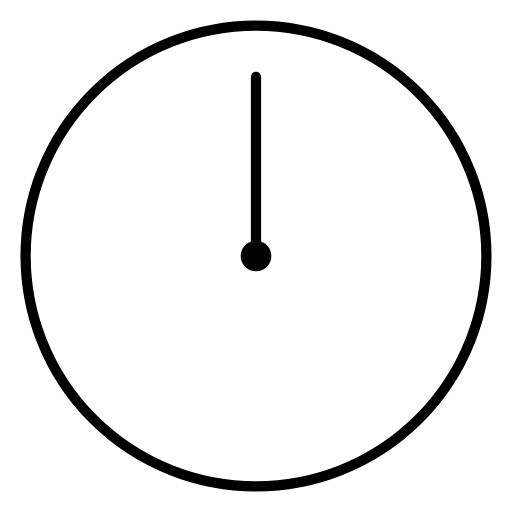
t = 0.00 s
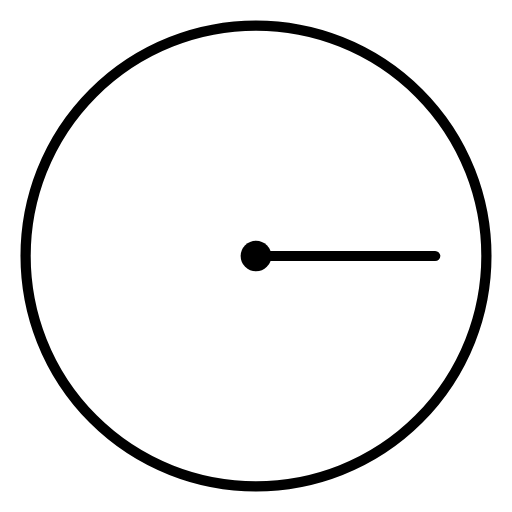
t = 0.25 s
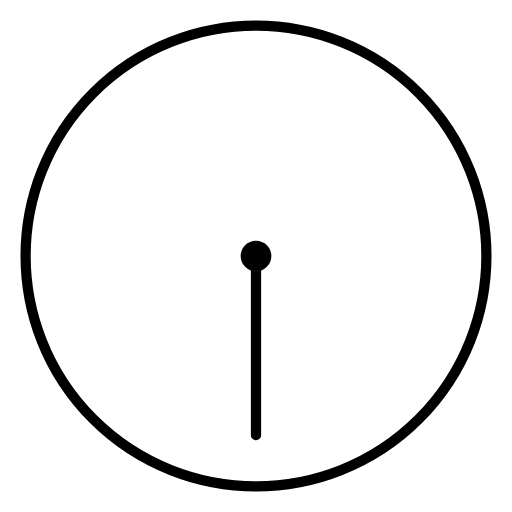
t = 0.50 s
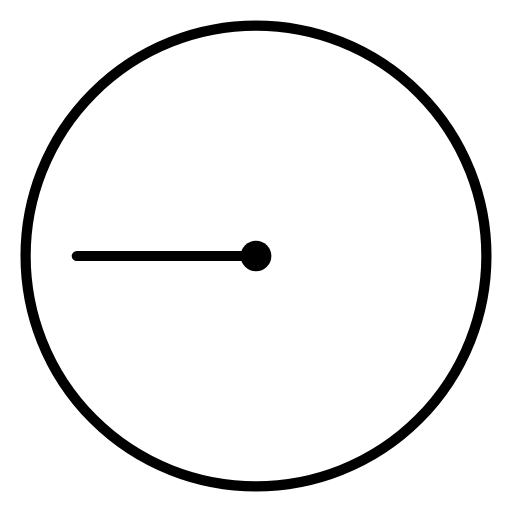
t = 0.75 s

The animated SVG that drew these frames (rendered in a browser with its animation timeline set to each time). Animation: 1 SMIL element (animateTransform=1); one cycle of 1.00 s, repeats indefinitely.

<svg xmlns="http://www.w3.org/2000/svg" width="100" height="100" viewBox="0 0 100 100">
  <!-- 時計の外枠 -->
  <circle cx="50" cy="50" r="45" stroke="#000" stroke-width="2" fill="none"/>
  
  <!-- 時計の中心点 -->
  <circle cx="50" cy="50" r="3" fill="#000"/>
  
  <!-- 回転する針 -->
  <line x1="50" y1="50" x2="50" y2="15" 
        stroke="#000" 
        stroke-width="2" 
        stroke-linecap="round">
    <animateTransform
      attributeName="transform"
      type="rotate"
      from="0 50 50"
      to="360 50 50"
      dur="1s"
      repeatCount="indefinite"/>
  </line>
</svg> 
